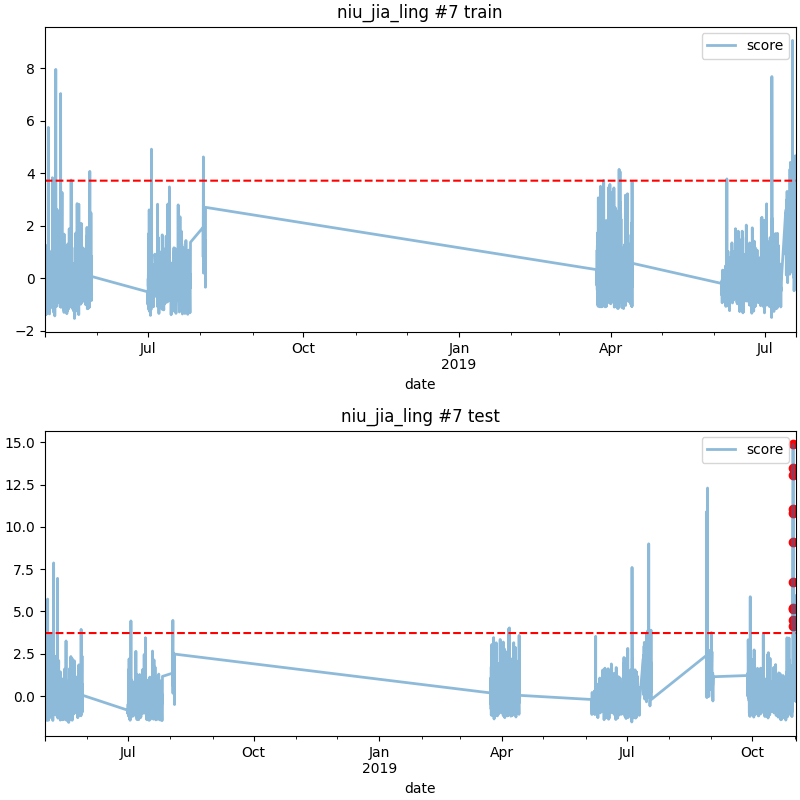

Data behind this chart, as committed beside it:
date, score
2019-10-30 18:00, 6.761
2019-10-30 19:00, 4.143
2019-10-30 20:00, 10.79
2019-10-30 21:00, 9.116
2019-10-30 22:00, 14.87
2019-10-30 23:00, 13.04
2019-10-31 00:00, 13.45
2019-10-31 01:00, 5.183
2019-10-31 02:00, 11.05
2019-10-31 03:00, 5.13
2019-10-31 04:00, 4.499
